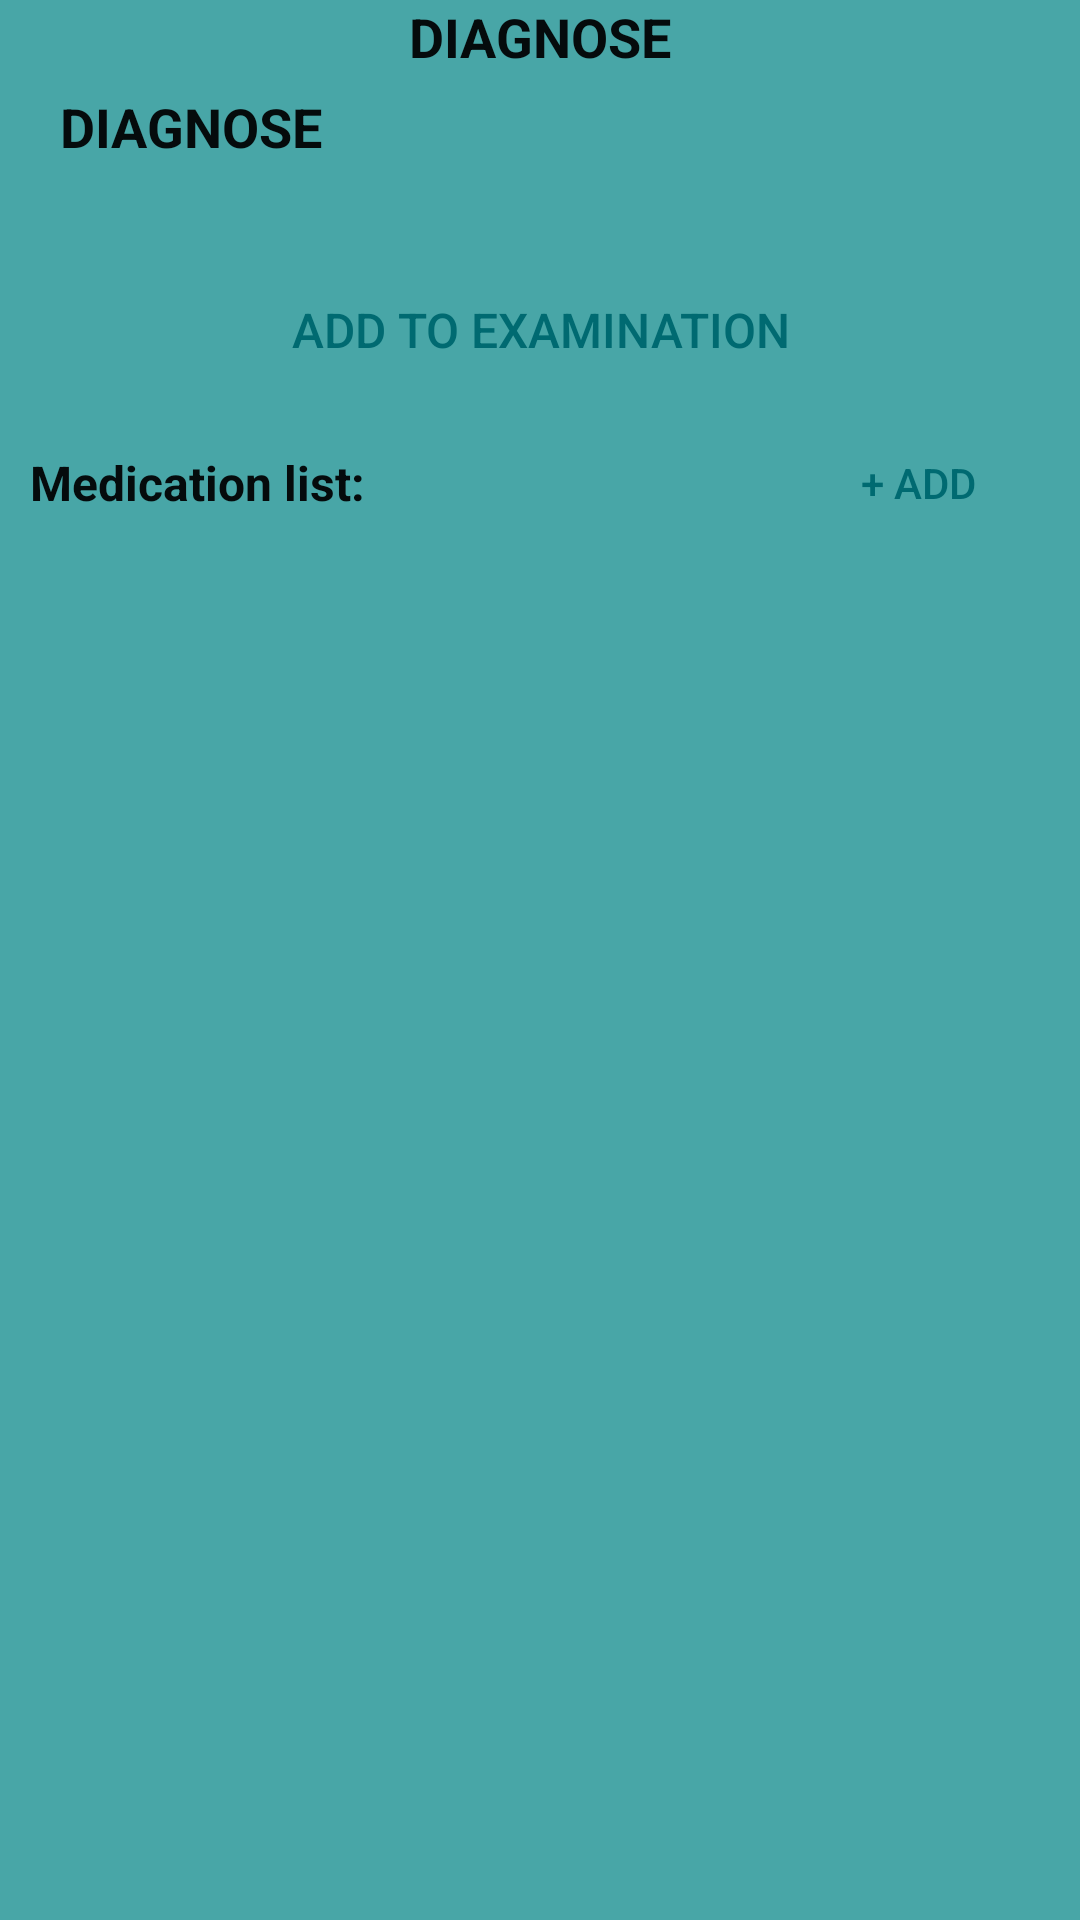

Produce the Android XML layout that renders to this screen, including the resource entries it uses.
<!-- AndroidManifest.xml: application theme Theme.PetCareMobileForStaff -->
<!-- res/layout/fragment_add_prescription.xml -->
<?xml version="1.0" encoding="utf-8"?>
<androidx.coordinatorlayout.widget.CoordinatorLayout xmlns:android="http://schemas.android.com/apk/res/android"
    xmlns:tools="http://schemas.android.com/tools"
    android:layout_width="match_parent"
    android:layout_height="match_parent"
    android:background="@color/background"
    tools:context=".ui.record.fragment.AddPrescriptionFragment">

    <TextView
        android:layout_width="match_parent"
        android:layout_height="30dp"
        android:text="DIAGNOSE"
        android:textAlignment="center"
        android:textColor="@color/txt_normal"
        android:textSize="18sp"
        android:textStyle="bold" />

    <TextView
        android:id="@+id/txtDiagnose"
        android:layout_width="match_parent"
        android:layout_height="50dp"
        android:layout_marginHorizontal="10dp"
        android:layout_marginTop="30dp"
        android:paddingHorizontal="10dp"
        android:text="DIAGNOSE"
        android:textColor="@color/txt_normal"
        android:textSize="18sp"
        android:textStyle="bold" />

    <Button
        android:id="@+id/btnAddPrescription"
        android:layout_width="match_parent"
        android:layout_height="40dp"
        android:layout_marginHorizontal="30dp"
        android:layout_marginTop="90dp"
        android:background="@drawable/draw_enable_button"
        android:text="Add To Examination"
        android:textColor="@color/txt_button"
        android:textSize="16sp" />


    <LinearLayout
        android:layout_width="match_parent"
        android:layout_height="wrap_content"
        android:layout_marginTop="130dp">

        <LinearLayout
            android:layout_width="match_parent"
            android:layout_height="wrap_content"
            android:orientation="vertical">
            
            <LinearLayout
                android:layout_width="match_parent"
                android:layout_height="wrap_content"
                android:layout_marginTop="16dp"
                android:gravity="center_vertical"
                android:orientation="horizontal"
                android:paddingHorizontal="10dp">

                <TextView
                    android:layout_width="wrap_content"
                    android:layout_height="wrap_content"
                    android:text="Medication list:"
                    android:textColor="@color/txt_normal"
                    android:textSize="16sp"
                    android:textStyle="bold" />

                <View
                    android:layout_width="0dp"
                    android:layout_height="1dp"
                    android:layout_weight="1" />

                <Button
                    android:id="@+id/btnAddMedication"
                    android:layout_width="wrap_content"
                    android:layout_height="30dp"
                    android:background="@drawable/draw_enable_button"
                    android:paddingVertical="0dp"
                    android:text="+ Add"
                    android:textColor="@color/txt_button" />
            </LinearLayout>


            
            <androidx.recyclerview.widget.RecyclerView
                android:id="@+id/recyclerMedication"
                android:layout_width="match_parent"
                android:layout_height="wrap_content"
                android:layout_marginHorizontal="10dp"
                android:layout_marginTop="8dp"
                android:background="@drawable/draw_background_list_item"
                android:orientation="vertical" />
        </LinearLayout>
    </LinearLayout>

</androidx.coordinatorlayout.widget.CoordinatorLayout>
<!-- resources referenced by this layout -->
<resources>
  <color name="background">#48A6A7</color>
  <color name="txt_button">#006A71</color>
  <color name="txt_normal">#050B0C</color>
  <!-- drawable draw_background_list_item (drawable-night) -->
  <?xml version="1.0" encoding="utf-8"?>
  <shape xmlns:android="http://schemas.android.com/apk/res/android" android:shape="rectangle">
      <solid android:color="@color/bg_list_item"/>
      <corners android:radius="15dp"/>
      <padding android:top="5dp" android:bottom="5dp" android:right="10dp" android:left="10dp"/>
  </shape>
  <!-- drawable draw_enable_button (drawable-night) -->
  <?xml version="1.0" encoding="utf-8"?>
  <shape xmlns:android="http://schemas.android.com/apk/res/android" android:shape="rectangle">
      <solid android:color="@color/btn_enable"/>
      <stroke android:color="@color/btn_stroke" android:width="1dp"/>
      <corners android:radius="15dp"/>
      <padding android:top="0dp" android:bottom="0dp"/>
  </shape>
  <style name="Theme.PetCareMobileForStaff" parent="Base.Theme.PetCareMobileForStaff" />
  <color name="bg_list_item">#9ACBD0</color>
  <color name="btn_enable">#9ACBD0</color>
  <color name="btn_stroke">#006a71</color>
  <style name="Base.Theme.PetCareMobileForStaff" parent="Theme.MaterialComponents.Light.NoActionBar">
          
          <item name="colorPrimary">@color/colorPrimary</item>
          <item name="colorPrimaryVariant">@color/colorPrimaryDark</item>
          <item name="colorOnPrimary">@android:color/white</item>
  
          <item name="colorSecondary">@color/colorAccent</item>
          <item name="colorOnSecondary">@android:color/white</item>
  
          
          <item name="android:colorControlHighlight">?attr/colorPrimary</item>
  
          
          <item name="materialButtonStyle">@style/NoTintButtonStyle</item>
  
          
          <item name="floatingActionButtonStyle">@style/NoTintFABStyle</item>
      </style>
  <color name="colorPrimary">#4CAF50</color>
  <color name="colorPrimaryDark">#388E3C</color>
  <color name="colorAccent">#FF9800</color>
  <style name="NoTintButtonStyle" parent="Widget.MaterialComponents.Button">
          <item name="backgroundTint">@null</item>
          <item name="rippleColor">?attr/colorPrimary</item>
          <item name="android:textColor">@color/primaryText</item>
      </style>
  <style name="NoTintFABStyle" parent="Widget.MaterialComponents.FloatingActionButton">
          <item name="backgroundTint">@android:color/transparent</item>
          <item name="rippleColor">?attr/colorPrimary</item>
          <item name="elevation">6dp</item>
          <item name="pressedTranslationZ">12dp</item>
      </style>
  <color name="primaryText">#212121</color>
</resources>
